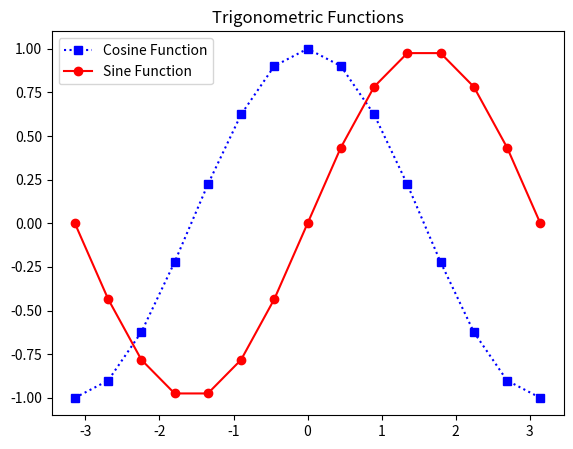

Here is the Python script that generated this plot:
import matplotlib.pyplot as plt
import numpy as np
X = np.linspace(-np.pi, np.pi, 15)
#print(X)
C = np.cos(X)
S = np.sin(X)
# [left, bottom, width, height]
ax = plt.axes([0.1, 0.1, 0.8, 0.8])
# 'bs:' mentions blue color, square marker with dotted line.
ax1 = ax.plot(X, C, 'bs:')
#'ro-' mentions red color, circle marker with solid line.
ax2 = ax.plot(X, S, 'ro-')
ax.legend(labels = ('Cosine Function',  'Sine Function'), loc = 'upper left')
ax.set_title("Trigonometric Functions")
plt.show()



